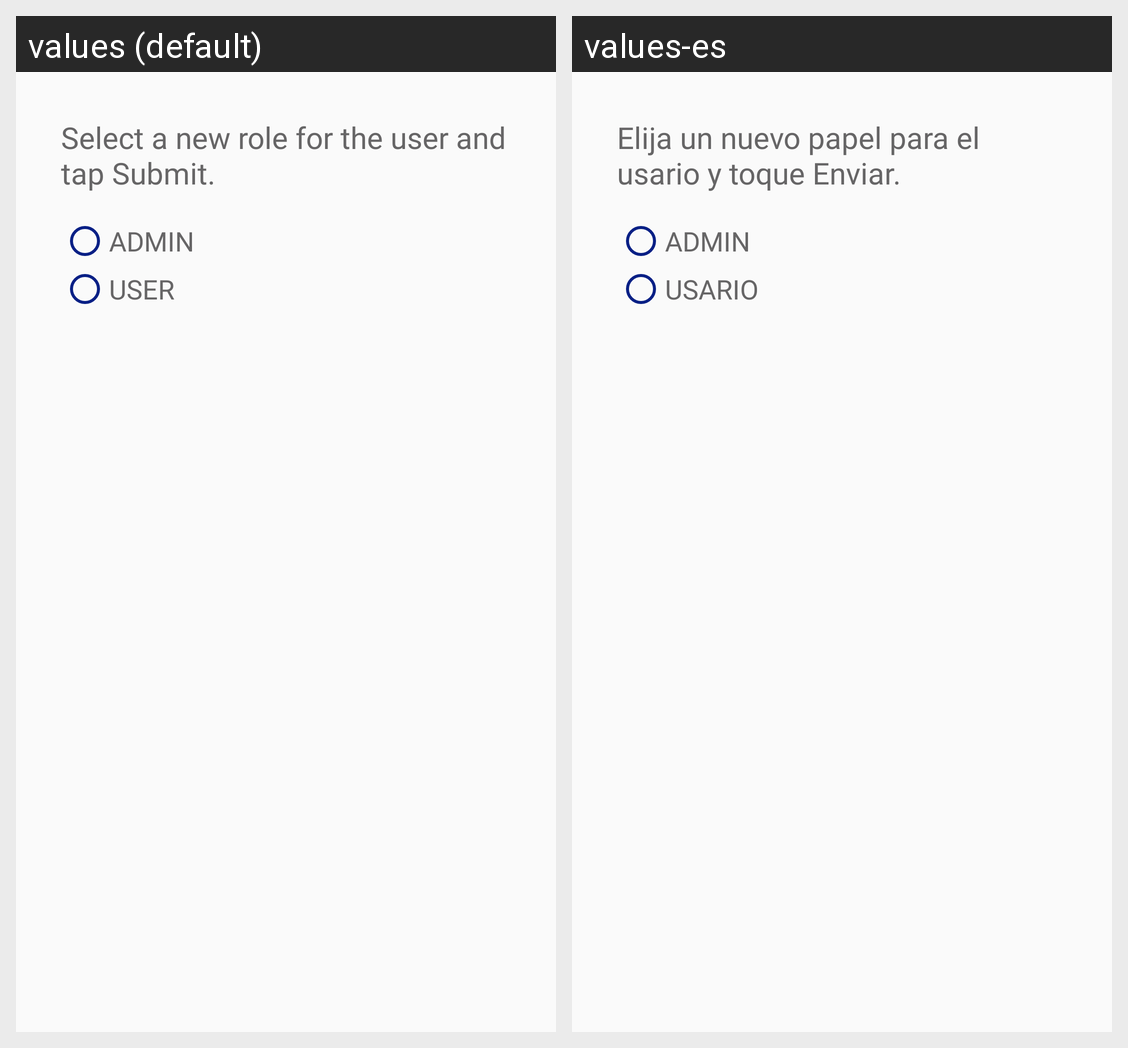

Strings drawn on this Android screen and how each of the app's shown locales translates them:
Android screen res/layout/modal_change_role.xml rendered under 2 locales, left to right: values (default), values-es. Device: Nexus 5 (rendered at 1080×1920; each locale shown at half size, 540×960, under a caption strip naming it); theme Theme.AppCompat.Light.DarkActionBar.
Strings drawn on this screen, with the default value and each locale's value (text and hints the layout hard-codes, and strings that could not be matched under every locale, appear in the picture but are not listed):

change_role_modal_subtitle
  values: Select a new role for the user and tap Submit.
  values-es: Elija un nuevo papel para el usario y toque Enviar.

admin_enum
  values: ADMIN
  values-es: ADMIN

user_enum
  values: USER
  values-es: USARIO
